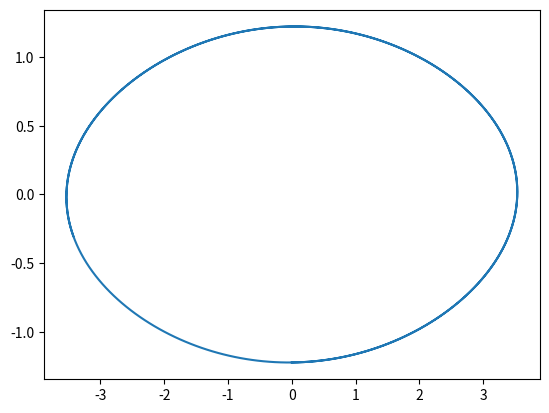

Recreate this plot in Python.
def step(func, t, h, y, **kwargs):
    """\
    4rd ordre Runge-kutta algorithm implémentation
    Compute only one step

    func: function to integrate
    x: variable to integrate around
    delta_x: width of the integral
    *args: additionnal arguments for the function\
    """
    k1 = func(t, y, **kwargs)
    k2 = func(t + 0.5 * h, y + 0.5 * h * k1, **kwargs)
    k3 = func(t + 0.5 * h, y + 0.5 * h * k2, **kwargs)
    k4 = func(t + h, y + h * k3, **kwargs)
    a = 1 / 3
    b = 1 / 6
    return h * (b * k1 + a * k2 + a * k3 + b * k4)


if __name__ == "__main__":
    from math import sin, pi, pow
    import matplotlib.pyplot as plt

    class Mobil:
        def __init__(self, lenth, mass, init_angle, init_speed, t0, dt, sample):
            self.mass = mass
            self.lenth = lenth

            self.angle = (init_angle / 360) * 2 * pi
            self.speed = (init_speed / 360) * 2 * pi

            self.t = t0
            self.dt = dt
            self.tf = t0 + dt * sample

        @staticmethod
        def pendulum_acc(t, angle, g, lenth):
            # Time does not interfer
            return -(g / lenth) * sin(angle)

        def p(self):
            return pow(self.speed * self.lenth, 2) * self.mass

        def __iter__(self):
            return self

        def __next__(self):
            # self.speed += type(self).pendulum_acc(self.t, self.angle, 1, self.lenth) * dt
            # Runge Kutta integral
            self.speed += step(
                func=type(self).pendulum_acc,
                t=self.t,
                h=self.dt,
                y=self.angle,
                g=9.81,
                lenth=self.lenth
            )
            # Simple Euler method, x = int(dx/dt) trivial
            self.angle += self.speed * self.dt
            self.t += dt

            if self.tf < self.t:
                raise StopIteration

            return self.speed, self.angle, self.t

    init_angle = 20 - 90  # degres
    init_speed = 0

    t0 = 0
    dt = 0.01
    sample = 400

    mobil = Mobil(1, 0.1, init_angle, init_speed, t0, dt, sample)

    time_axes = [t0]
    speed_axes = [(init_speed / 360) * 2 * pi]
    angle_axes = [(init_angle / 360) * 2 * pi]
    y_axes = [sin(init_angle) * mobil.lenth]

    for ang_sp, ang, t in mobil:
        speed_axes.append(ang_sp)
        angle_axes.append(ang)
        time_axes.append(t)
        y_axes.append(sin(ang) * mobil.lenth)
        print(t)

    plt.plot(speed_axes, angle_axes)
    plt.show()
